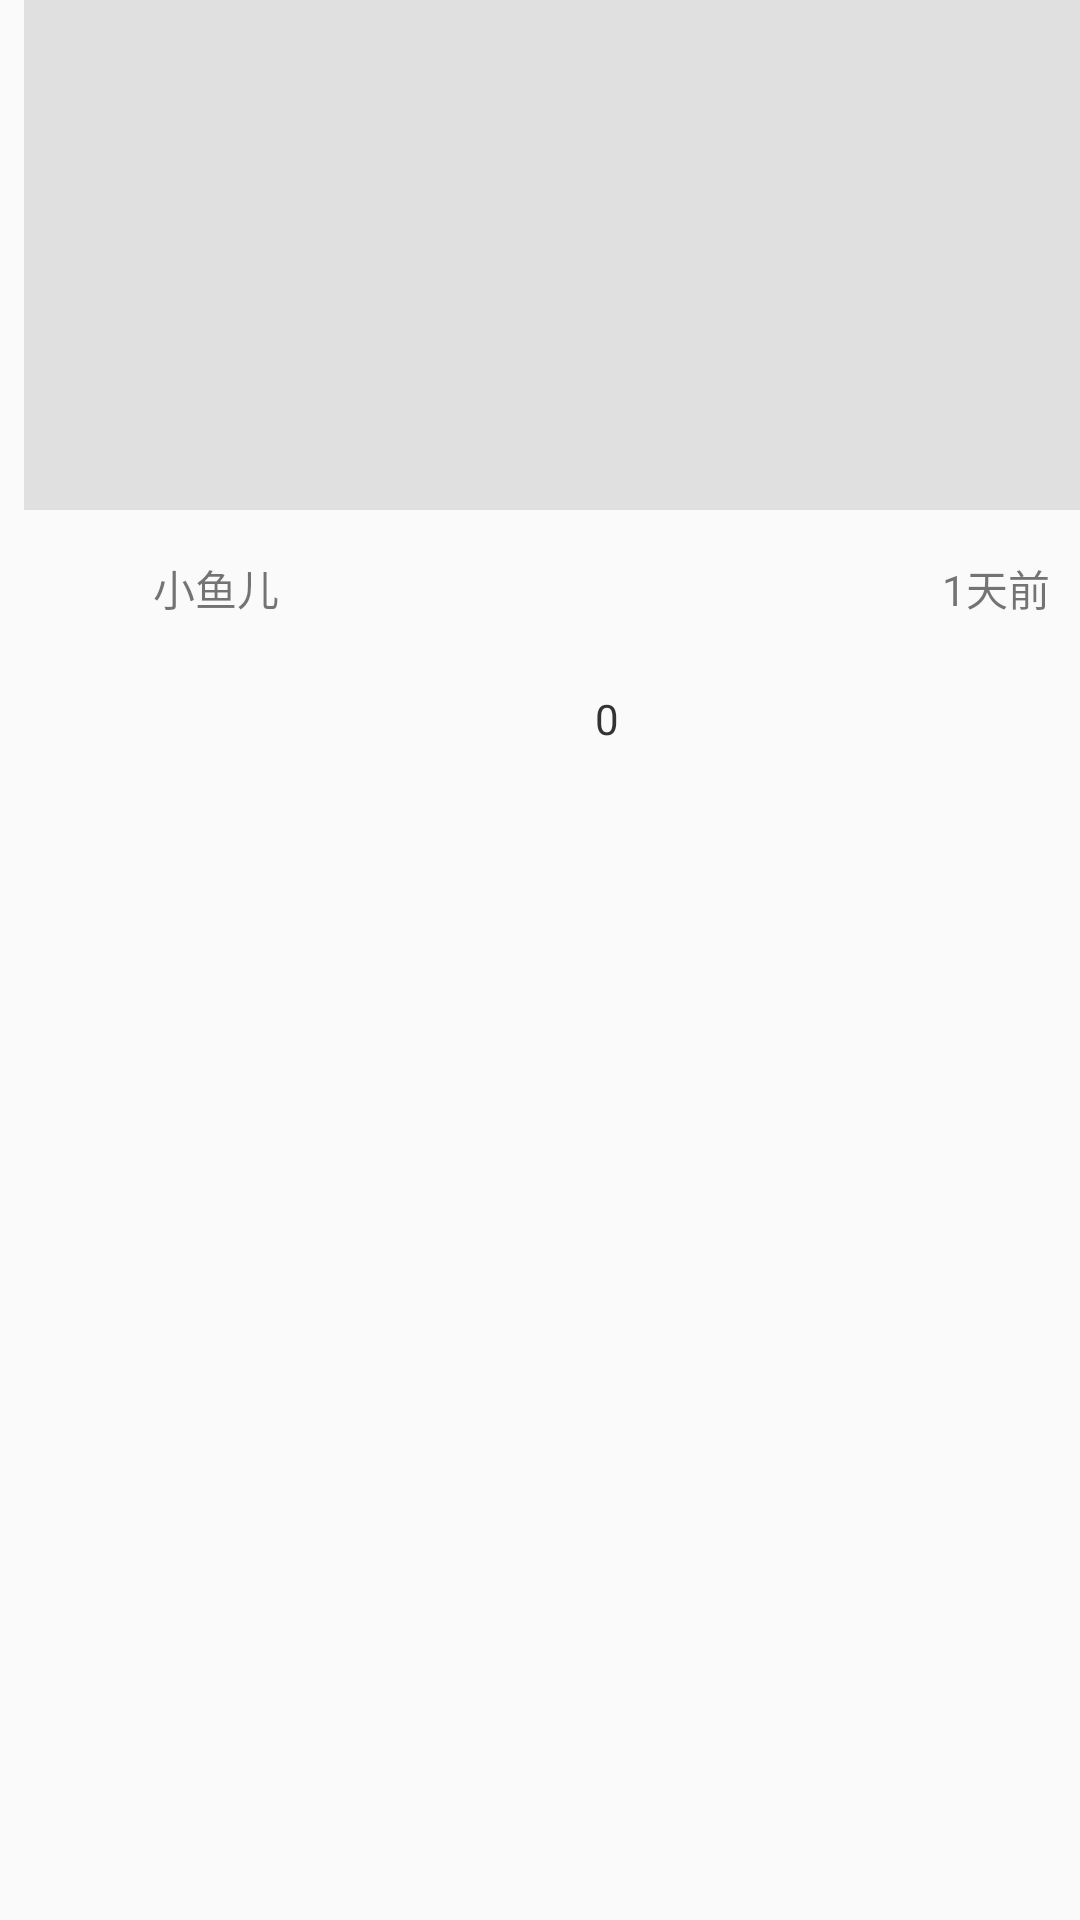

Android layout source for this screen:
<!-- AndroidManifest.xml: application theme AppTheme -->
<!-- res/layout/a_dish_detail_new_footer_item.xml -->
<?xml version="1.0" encoding="utf-8"?>
<LinearLayout xmlns:android="http://schemas.android.com/apk/res/android"
    android:orientation="vertical"
    android:layout_width="130dp"
    android:layout_height="wrap_content"
    >

    <ImageView
        android:id="@+id/a_dish_detail_show_img"
        android:layout_width="match_parent"
        android:layout_height="170dp"
        android:layout_marginLeft="8dp"
        android:scaleType="centerCrop"
        android:src="@mipmap/i_nopic"
        />

    <RelativeLayout
        android:layout_width="wrap_content"
        android:layout_height="wrap_content"
        android:layout_marginTop="12dp"
        android:layout_marginLeft="18dp"
        android:layout_marginRight="10dp"
        android:orientation="horizontal"
        >

        <ImageView
            android:id="@+id/a_dish_detail_user_icon"
            android:layout_width="28dp"
            android:layout_height="28dp"
            android:scaleType="centerCrop"
            />

        <TextView
            android:id="@+id/a_dish_detail_user_name"
            android:layout_width="wrap_content"
            android:layout_height="wrap_content"
            android:layout_toRightOf="@+id/a_dish_detail_user_icon"
            android:layout_centerVertical="true"
            android:layout_marginLeft="5dp"
            android:text="小鱼儿"
            />

        <TextView
            android:id="@+id/a_dish_detail_time"
            android:layout_width="wrap_content"
            android:layout_height="wrap_content"
            android:layout_alignParentRight="true"
            android:layout_centerVertical="true"
            android:text="1天前"
            />
    </RelativeLayout>
    
    <LinearLayout
        android:layout_width="match_parent"
        android:layout_height="wrap_content"
        android:orientation="horizontal"
        android:layout_marginTop="10dp"
        android:layout_marginLeft="18dp"
        android:gravity="center"
        >
        
        <ImageView
            android:id="@+id/a_dish_detail_zan"
            android:layout_width="27dp"
            android:layout_height="39dp"
            android:padding="5dp"
            />

        <TextView
            android:id="@+id/a_dish_detail_zan_numer"
            android:layout_width="wrap_content"
            android:layout_height="wrap_content"
            android:text="0"
            android:textColor="#333"
            android:textSize="14sp"
            />
        
    </LinearLayout>

</LinearLayout>
<!-- resources referenced by this layout -->
<resources>
  <!-- mipmap i_nopic: png bitmap (mipmap-hdpi, 91 bytes) -->
  <style name="AppTheme" parent="Theme.AppCompat.Light">
          
          <item name="colorPrimary">@color/colorPrimary</item>
          <item name="colorPrimaryDark">@color/colorPrimaryDark</item>
          <item name="colorAccent">@color/colorAccent</item>
      </style>
  <color name="colorPrimary">#3F51B5</color>
  <color name="colorPrimaryDark">#303F9F</color>
  <color name="colorAccent">#FF4081</color>
</resources>
